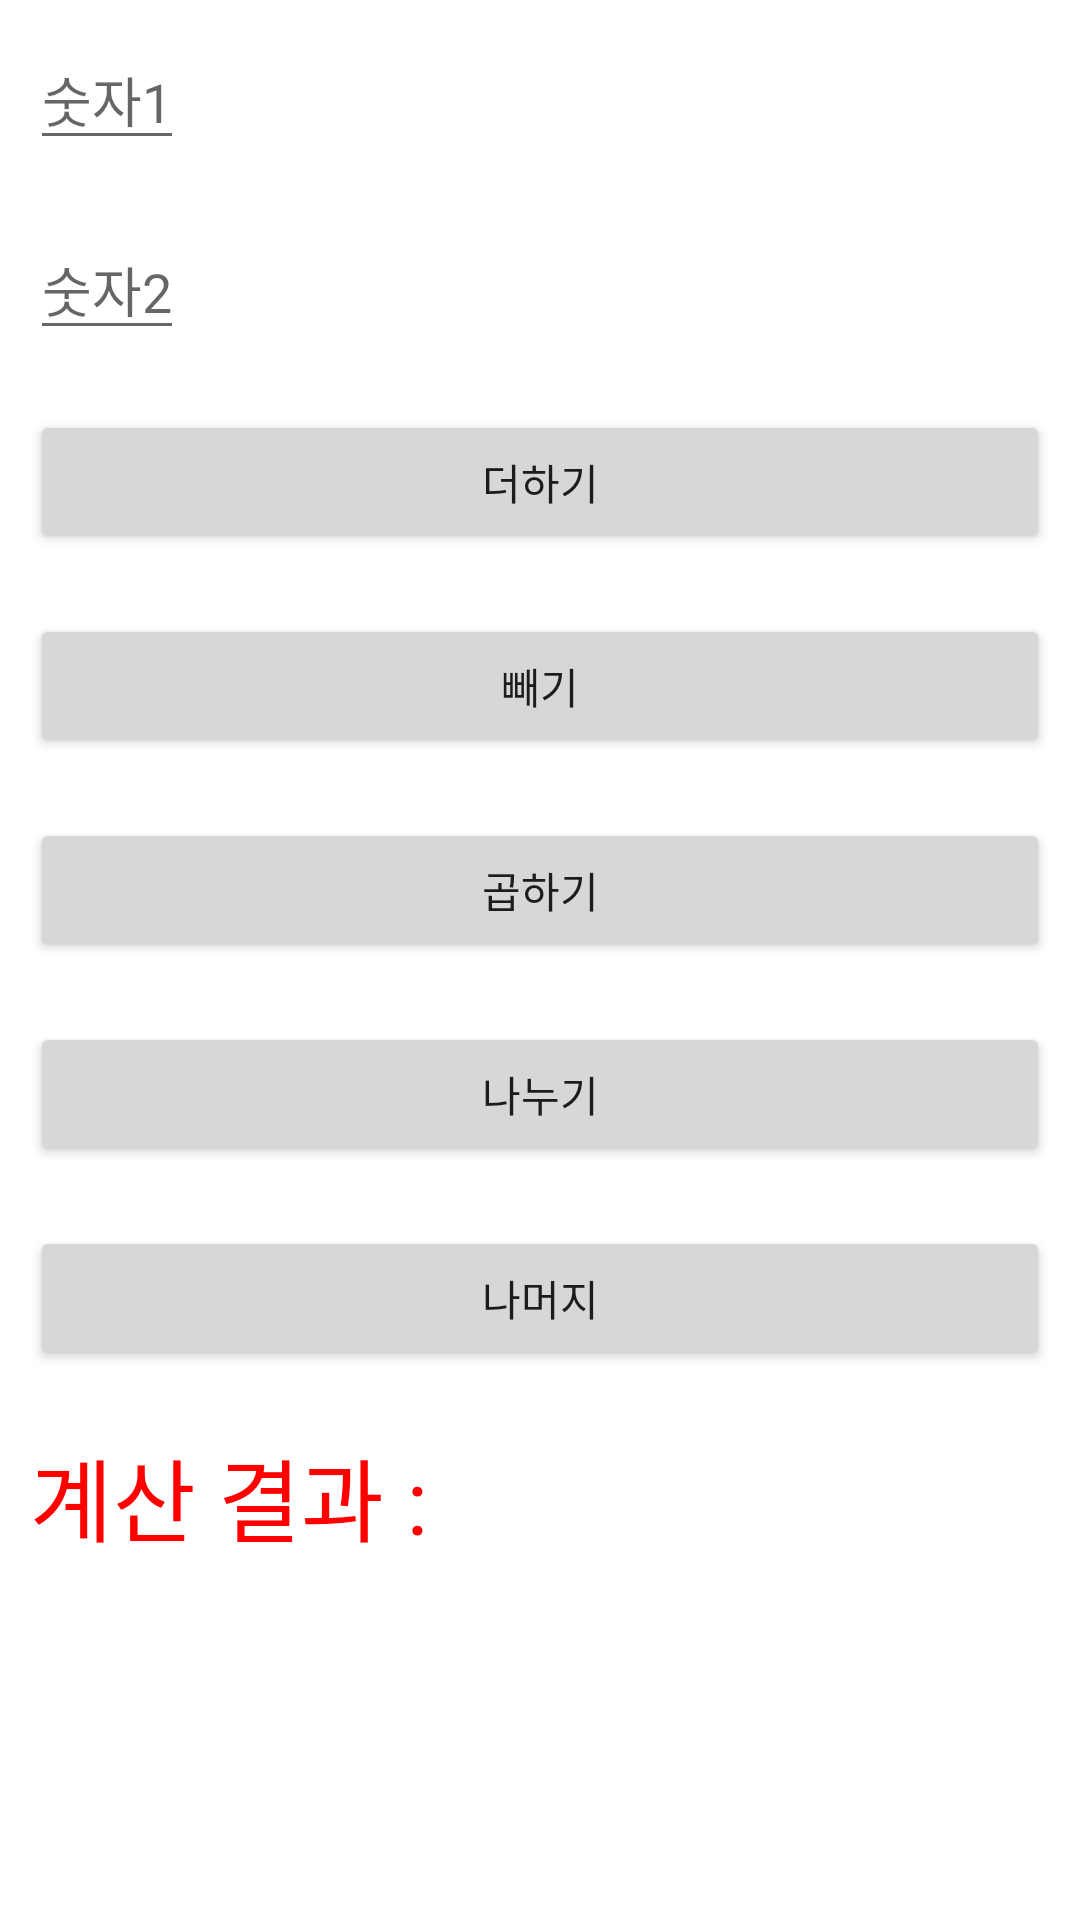

Android layout source for this screen:
<!-- AndroidManifest.xml: application theme Theme.Ch04_calculation -->
<!-- res/layout/activity_main.xml -->
<?xml version="1.0" encoding="utf-8"?>
<LinearLayout xmlns:android="http://schemas.android.com/apk/res/android"
    xmlns:tools="http://schemas.android.com/tools"
    android:layout_width="fill_parent"
    android:layout_height="fill_parent"
    android:orientation="vertical" >

    <EditText
        android:id="@+id/Edit1"
        android:layout_width="wrap_content"
        android:layout_height="wrap_content"
        android:layout_margin="10dp"
        android:hint="숫자1" />

    <EditText
        android:id="@+id/Edit2"
        android:layout_width="wrap_content"
        android:layout_height="wrap_content"
        android:layout_margin="10dp"
        android:hint="숫자2" />

    <Button
        android:id="@+id/BtnAdd"
        android:layout_width="match_parent"
        android:layout_height="wrap_content"
        android:layout_margin="10dp"
        android:text="더하기" />

    <Button
        android:id="@+id/BtnSub"
        android:layout_width="match_parent"
        android:layout_height="wrap_content"
        android:layout_margin="10dp"
        android:text="빼기" />

    <Button
        android:id="@+id/BtnMul"
        android:layout_width="match_parent"
        android:layout_height="wrap_content"
        android:layout_margin="10dp"
        android:text="곱하기" />

    <Button
        android:id="@+id/BtnDiv"
        android:layout_width="match_parent"
        android:layout_height="wrap_content"
        android:layout_margin="10dp"
        android:text="나누기" />

    <Button
        android:id="@+id/BtnMod"
        android:layout_width="match_parent"
        android:layout_height="wrap_content"
        android:layout_margin="10dp"
        android:text="나머지" />

    <TextView
        android:id="@+id/TextResult"
        android:layout_width="wrap_content"
        android:layout_height="wrap_content"
        android:layout_margin="10dp"
        android:text="계산 결과 : "
        android:textColor="#FF0000"
        android:textSize="30dp" />

</LinearLayout>
<!-- resources referenced by this layout -->
<resources>
  <style name="Theme.Ch04_calculation" parent="Theme.MaterialComponents.DayNight.DarkActionBar">
          
          <item name="colorPrimary">@color/purple_500</item>
          <item name="colorPrimaryVariant">@color/purple_700</item>
          <item name="colorOnPrimary">@color/white</item>
          
          <item name="colorSecondary">@color/teal_200</item>
          <item name="colorSecondaryVariant">@color/teal_700</item>
          <item name="colorOnSecondary">@color/black</item>
          
          <item name="android:statusBarColor" tools:targetApi="l">?attr/colorPrimaryVariant</item>
          
      </style>
  <!-- not gathered from this repository: default colours our renderer supplied (Android Studio template values) -->
  <color name="purple_500">#FF6200EE</color>
  <color name="purple_700">#FF3700B3</color>
  <color name="teal_200">#FF03DAC5</color>
  <color name="teal_700">#FF018786</color>
  <color name="black">#FF000000</color>
  <color name="white">#FFFFFFFF</color>
</resources>
